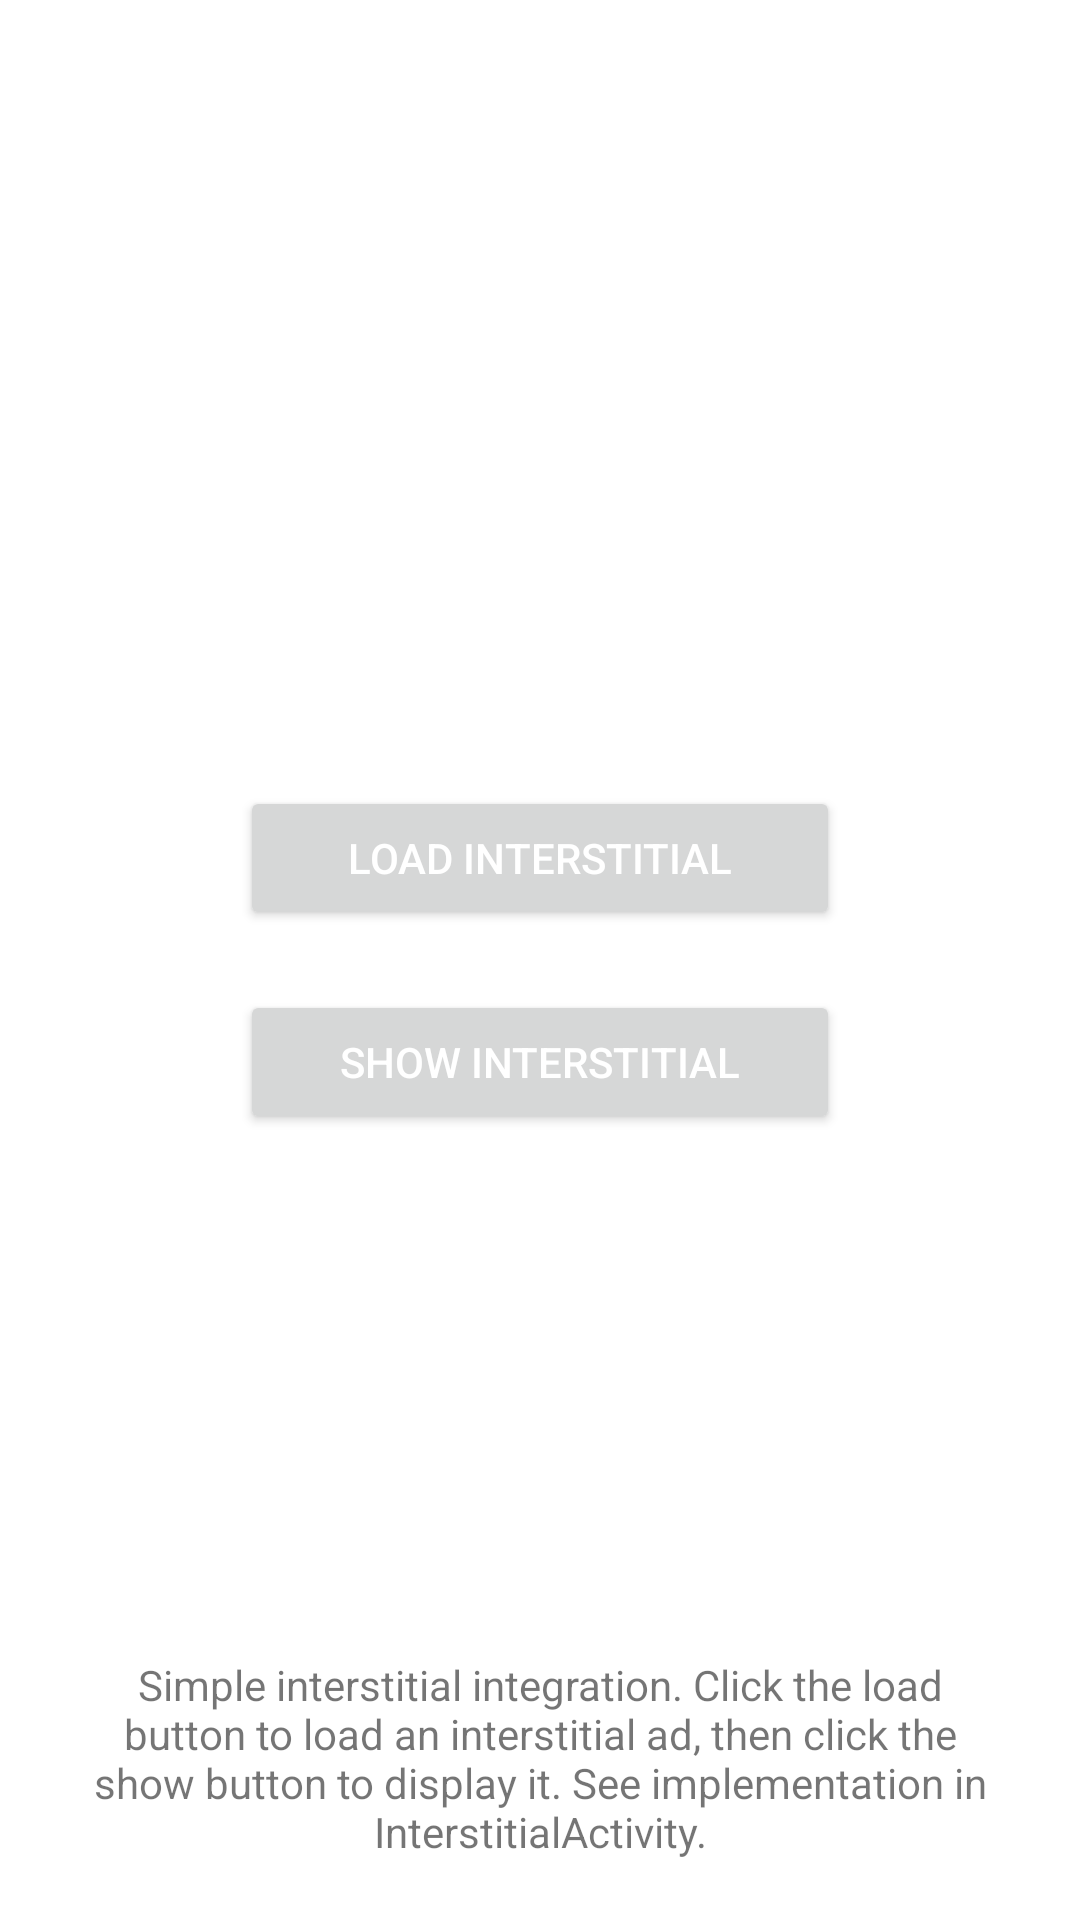

Write the Android layout XML for this screen, with the resource values it uses.
<!-- AndroidManifest.xml: fallback theme Theme.MaterialComponents.DayNight.NoActionBar -->
<!-- res/layout/interstitial_activity.xml -->
<?xml version="1.0" encoding="utf-8"?>
<androidx.constraintlayout.widget.ConstraintLayout xmlns:android="http://schemas.android.com/apk/res/android"
    xmlns:app="http://schemas.android.com/apk/res-auto"
    android:fitsSystemWindows="true"
    android:layout_width="match_parent"
    android:layout_height="match_parent">

    <Button
        android:id="@+id/loadButton"
        android:layout_width="200dp"
        android:layout_height="wrap_content"
        android:text="@string/activity_interstitial_load_btn"
        android:textColor="#FFF"
        android:theme="@style/ButtonStyle"
        app:layout_constraintBottom_toTopOf="@id/showButton"
        app:layout_constraintEnd_toEndOf="parent"
        app:layout_constraintStart_toStartOf="parent"
        app:layout_constraintTop_toTopOf="parent"
        app:layout_constraintVertical_chainStyle="packed" />

    <Button
        android:id="@+id/showButton"
        android:layout_width="200dp"
        android:layout_height="wrap_content"
        android:layout_marginTop="20dp"
        android:text="@string/activity_interstitial_show_btn"
        android:textColor="#FFF"
        android:theme="@style/ButtonStyle"
        app:layout_constraintBottom_toBottomOf="parent"
        app:layout_constraintEnd_toEndOf="parent"
        app:layout_constraintStart_toStartOf="parent"
        app:layout_constraintTop_toBottomOf="@id/loadButton" />

    <TextView
        android:layout_width="0dp"
        android:layout_height="wrap_content"
        android:layout_margin="20dp"
        android:text="@string/activity_interstitial_instructions"
        android:textAlignment="center"
        app:layout_constraintBottom_toBottomOf="parent"
        app:layout_constraintEnd_toEndOf="parent"
        app:layout_constraintStart_toStartOf="parent" />

</androidx.constraintlayout.widget.ConstraintLayout>
<!-- resources referenced by this layout -->
<resources>
  <string name="activity_interstitial_instructions">Simple interstitial integration. Click the load button to load an interstitial ad, then click the show button to display it. See implementation in InterstitialActivity.</string>
  <string name="activity_interstitial_load_btn">Load interstitial</string>
  <string name="activity_interstitial_show_btn">Show interstitial</string>
  <style name="ButtonStyle" parent="Theme.KotlinSample">
          <item name="colorPrimary">@color/colorAccent</item>
      </style>
  <style name="Theme.KotlinSample" parent="Theme.Material3.DayNight">
          
          
          <item name="colorPrimary">@color/colorPrimary</item>
      </style>
  <color name="colorAccent">#FE5000</color>
  <color name="colorPrimary">#2D2D2D</color>
</resources>
